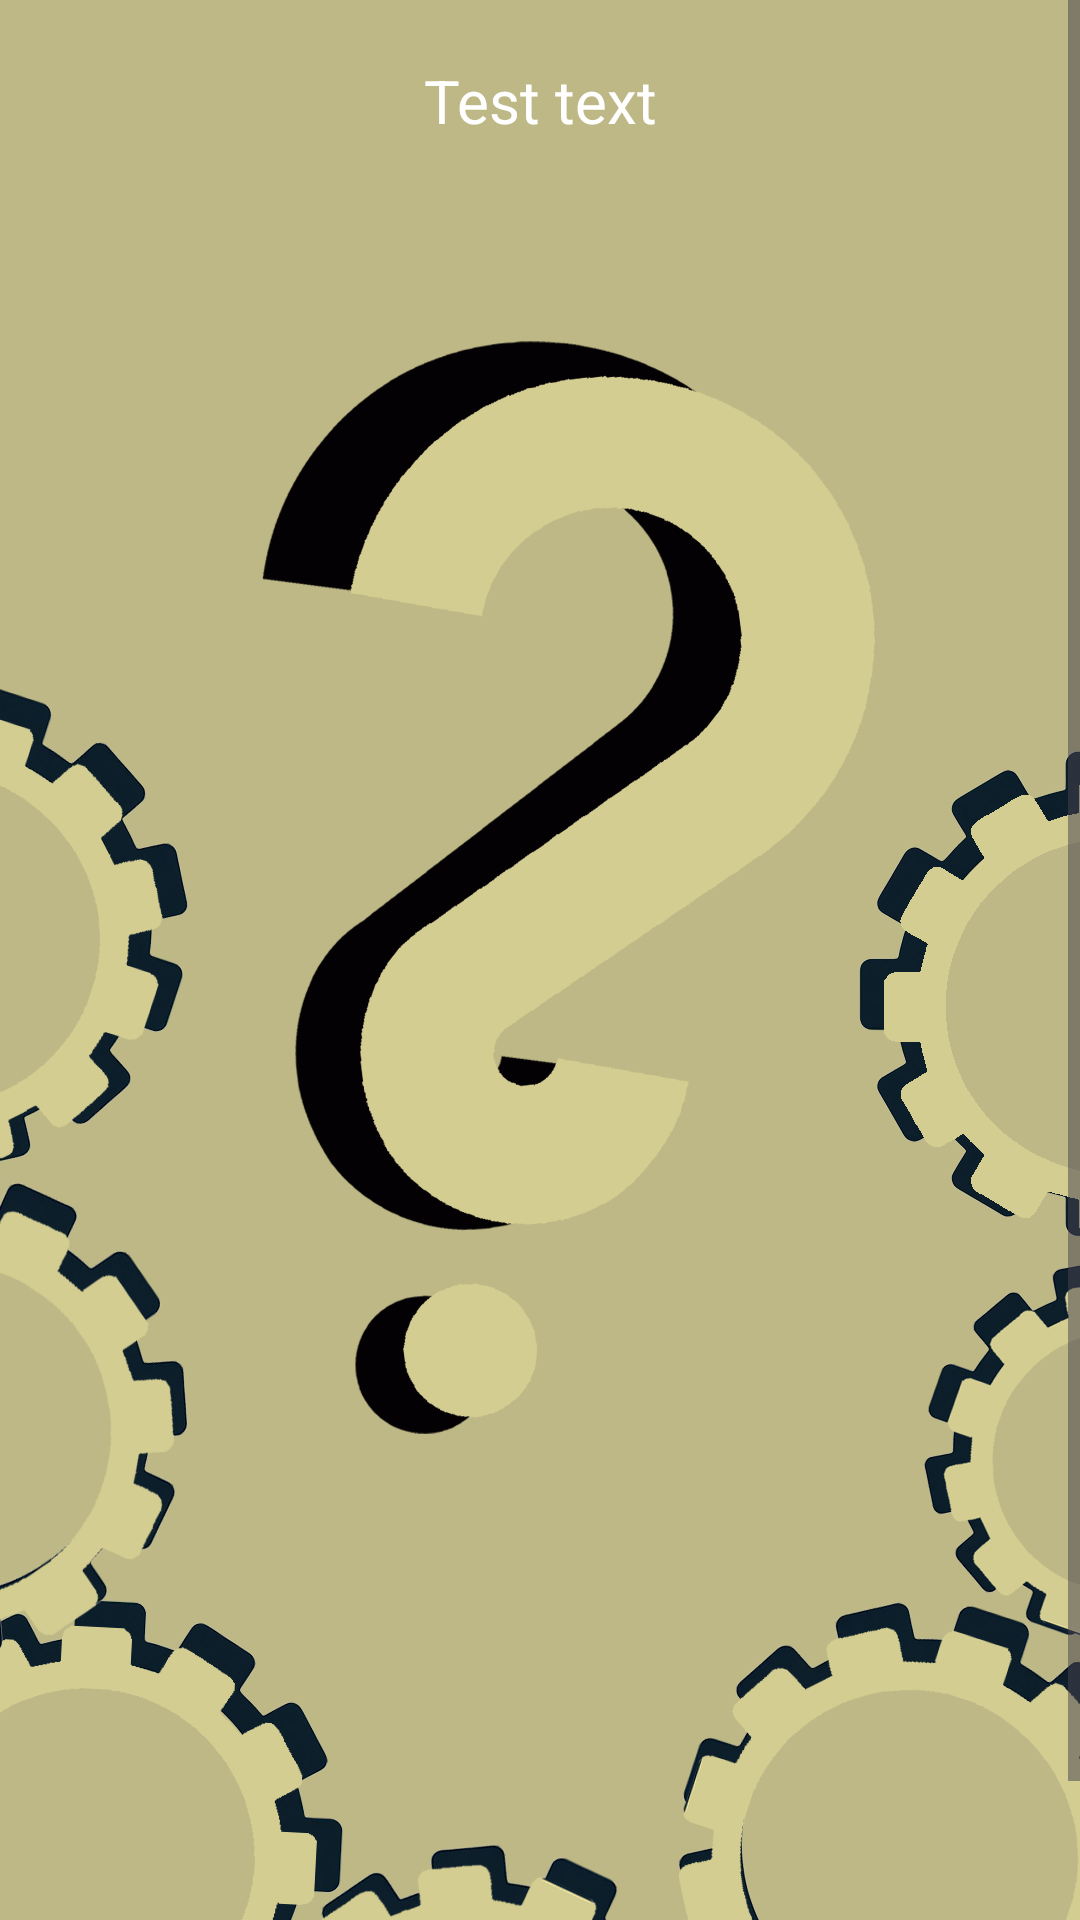

Reconstruct the res/layout file that produces this screen, plus the resources it refers to.
<!-- AndroidManifest.xml: application theme Theme.ClockwerksTime -->
<!-- res/layout/fragment_home.xml -->
<?xml version="1.0" encoding="utf-8"?>
<ScrollView xmlns:android="http://schemas.android.com/apk/res/android"
    android:layout_width="match_parent"
    android:layout_height="match_parent"
    xmlns:app="http://schemas.android.com/apk/res-auto"
    xmlns:tools="http://schemas.android.com/tools"
    android:background="@color/bananaFragmentBG">

    <GridLayout
        android:layout_width="match_parent"
        android:layout_height="match_parent"
        android:columnCount="1"
        android:rowCount="8">

        <TextView
            android:id="@+id/text_home"
            android:layout_width="match_parent"
            android:layout_height="wrap_content"
            android:textAlignment="center"
            android:textColor="@color/white"
            android:textSize="20sp"
            android:text="Test text"
            android:layout_column="0"
            android:layout_row="0"
            android:layout_marginTop="20sp"
            android:layout_marginRight="50sp"
            android:layout_marginLeft="50sp"
            app:layout_constraintBottom_toTopOf="@+id/imageView_BG"
            app:layout_constraintTop_toTopOf="parent"
            tools:layout_editor_absoluteX="-30dp" />

        <ImageView
            android:id="@+id/imageView_BG"
            android:layout_width="wrap_content"
            android:layout_height="623dp"
            android:layout_marginTop="20sp"
            android:layout_column="0"
            android:layout_row="2"
            android:src="@drawable/notloggedin_screen"
            app:layout_constraintBottom_toBottomOf="parent"
            app:layout_constraintEnd_toEndOf="parent"
            app:layout_constraintStart_toStartOf="parent" />

        <GridLayout
            android:layout_width="match_parent"
            android:layout_height="wrap_content"
            android:columnCount="2"
            android:rowCount="1"
            android:layout_column="0"
            android:layout_row="1">

            <Button
                android:id="@+id/button_Home_StartDate"
                android:layout_width="120sp"
                android:layout_height="wrap_content"
                android:text="Start Date"
                android:layout_column="0"
                android:layout_row="0"
                android:visibility="gone"
                android:textColor="@color/white"
                android:layout_marginTop="8dp"
                android:layout_gravity="left"
                android:layout_marginLeft="65sp"
                android:layout_marginRight="10sp" />

            <Button
                android:id="@+id/button_Home_EndDate"
                android:layout_width="120sp"
                android:layout_height="wrap_content"
                android:text="End Date"
                android:visibility="gone"
                android:textColor="@color/white"
                android:layout_column="1"
                android:layout_row="0"
                android:layout_marginTop="8dp"
                android:layout_gravity="right"
                android:layout_marginRight="80sp"
                android:layout_marginLeft="0sp" />
        </GridLayout>

        <TextView
            android:id="@+id/heading_bar_chart"
            android:layout_width="match_parent"
            android:layout_height="wrap_content"
            android:textAlignment="center"
            android:textColor="@color/white"
            android:textSize="18sp"
            android:visibility="gone"
            android:layout_marginTop="10sp"
            android:text="Hours Worked Over Time"
            android:layout_column="0"
            android:layout_row="3" />

        <com.github.mikephil.charting.charts.BarChart
            android:id="@+id/bar_chart_hours_worked"
            android:layout_width="match_parent"
            android:layout_height="200dp"
            android:layout_margin="16dp"
            android:visibility="gone"
            android:layout_row="4"
            android:layout_column="0" />

        <TextView
            android:id="@+id/heading_pie_chart"
            android:layout_width="match_parent"
            android:layout_height="wrap_content"
            android:textAlignment="center"
            android:textColor="@color/white"
            android:textSize="18sp"
            android:visibility="gone"
            android:text="Task Categories Breakdown"
            android:layout_column="0"
            android:layout_row="5" />

        <com.github.mikephil.charting.charts.PieChart
            android:id="@+id/pie_chart_task_categories"
            android:layout_width="match_parent"
            android:layout_height="200dp"
            android:layout_margin="16dp"
            android:visibility="gone"
            android:layout_row="6"
            android:layout_column="0" />

        <LinearLayout
            android:id="@+id/linearLayoutSessionsList"
            android:layout_width="match_parent"
            android:layout_height="wrap_content"
            android:orientation="vertical"
            android:padding="16dp"
            android:layout_column="0"
            android:layout_row="7"
            android:visibility="gone"
            app:layout_constraintTop_toBottomOf="@id/imageView_BG">
        </LinearLayout>
    </GridLayout>
</ScrollView>
<!-- resources referenced by this layout -->
<resources>
  <color name="bananaFragmentBG">#BDB885</color>
  <color name="white">#FFFFFFFF</color>
  <!-- drawable notloggedin_screen: png bitmap (drawable, 280103 bytes) -->
  <style name="Theme.ClockwerksTime" parent="Base.Theme.ClockwerksTime" />
  <style name="Base.Theme.ClockwerksTime" parent="Theme.Material3.DayNight.NoActionBar">
          
          <item name="colorPrimary">@color/banana</item>
      </style>
  <color name="banana">#D3CE9B</color>
</resources>
